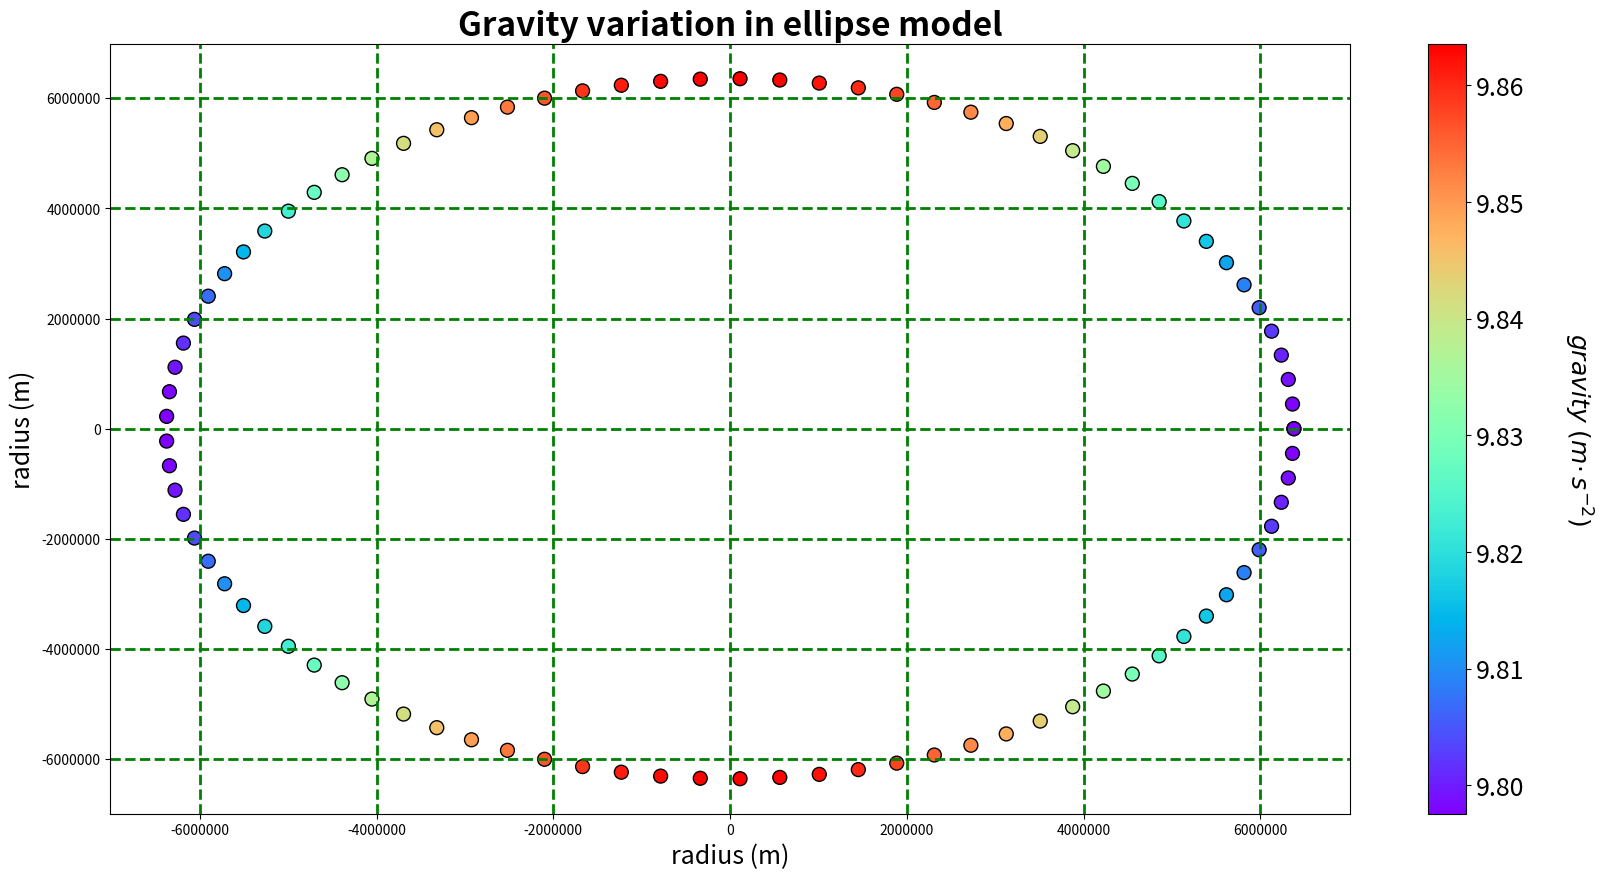

Generate this figure with matplotlib:
import numpy as np
import matplotlib.pyplot as plt

a = 6378137.0; b = 6356752.314245
degree = np.linspace(0, 360, 90)
radian = np.deg2rad(degree)
x = a*np.cos(radian)
y = b*np.sin(radian)

G = 6.674*pow(10, -11)
m = 5.972*pow(10, 24)
r = np.sqrt(pow(x, 2) + pow(y, 2))
g = (G*m)/pow(r, 2)

fig, ax = plt.subplots(nrows=1, ncols=1, figsize=(20, 10))
ax.ticklabel_format(useOffset=False, style='plain')
plt.scatter(x, y, s=100, c=g, cmap='rainbow', marker='o', edgecolor='black')
plt.title('Gravity variation in ellipse model', size=24, fontweight='bold')
plt.xlabel('radius (m)', size=18)
plt.ylabel('radius (m)', size=18)
plt.grid(color='green', linestyle='--', linewidth=2.0)
clb = plt.colorbar()
clb.ax.tick_params(labelsize=18) 
clb.ax.set_ylabel(r'$gravity\ (m\cdotp s^{-2})$', rotation=270, labelpad=50, fontsize=18)
plt.show()